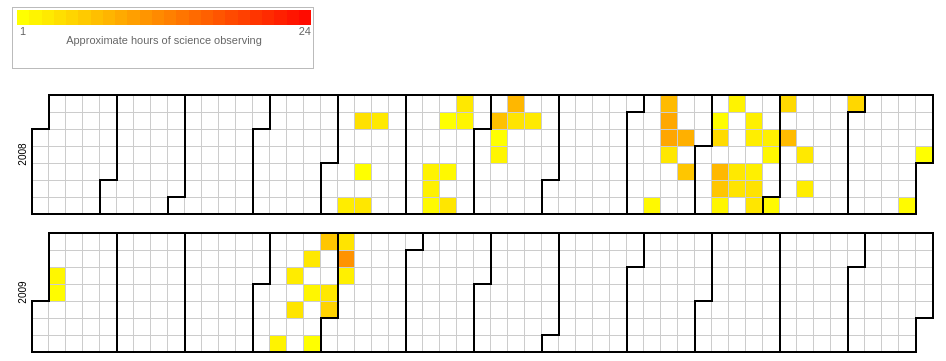
D3 v3 page, settled after 360 driven frames (6 s of simulated time); the page loaded 1 data file(s).



var width = 960,
    height = 136,
    cellSize = 17; // cell size

var day = d3.time.format("%w"),
    week = d3.time.format("%U"),
    percent = d3.format(".1%"),
    format = d3.time.format("%Y-%m-%d");

var color = d3.scale.linear()
            .domain([1, 24])
            .range(["yellow", "red"]);

var svg = d3.select("body").selectAll("svg")
    .data(d3.range(2008, 2010))
  .enter().append("svg")
    .attr("width", width)
    .attr("height", height)
  .append("g")
    .attr("transform", "translate(" + ((width - cellSize * 53) / 2) + "," + (height - cellSize * 7 - 1) + ")");

svg.append("text")
    .attr("transform", "translate(-6," + cellSize * 3.5 + ")rotate(-90)")
    .style("text-anchor", "middle")
    .text(function(d) { return d; });

var rect = svg.selectAll(".day")
    .data(function(d) { return d3.time.days(new Date(d, 0, 1), new Date(d + 1, 0, 1)); })
  .enter().append("rect")
    .attr("class", "day")
    .attr("width", cellSize)
    .attr("height", cellSize)
    .attr("x", function(d) { return week(d) * cellSize; })
    .attr("y", function(d) { return day(d) * cellSize; })
    .datum(format);

rect.append("title")
    .text(function(d) { return d; });

svg.selectAll(".month")
    .data(function(d) { return d3.time.months(new Date(d, 0, 1), new Date(d + 1, 0, 1)); })
  .enter().append("path")
    .attr("class", "month")
    .attr("d", monthPath);

d3.csv("NicolasBonhomme.csv", function(error, csv) {
  var data = d3.nest()
    .key(function(d) { return d.Date; })
    .rollup(function(d) { return d[0].Time; })
    .map(csv);
  rect.filter(function(d) { return d in data; })
      .style("fill", function(d) { return color(data[d]); })
      .attr("class", function(d) { return "day"; })
    .select("title")
      .text(function(d) { return d + ": " + Math.round(data[d]) + " hour(s)"; });
});

function monthPath(t0) {
  // console.log(t0);
  var t1 = new Date(t0.getFullYear(), t0.getMonth() + 1, 0),
      d0 = +day(t0), w0 = +week(t0),
      d1 = +day(t1), w1 = +week(t1);
  return "M" + (w0 + 1) * cellSize + "," + d0 * cellSize
      + "H" + w0 * cellSize + "V" + 7 * cellSize
      + "H" + w1 * cellSize + "V" + (d1 + 1) * cellSize
      + "H" + (w1 + 1) * cellSize + "V" + 0
      + "H" + (w0 + 1) * cellSize + "Z";
}

d3.select(self.frameElement).style("height", "2910px");

colorlegend("#mylegend", color, "linear", {title: "Approximate hours of science observing", boxHeight: 15, boxWidth: 30});


// ── colorlegend.js
/*jshint browser:true, indent:2, globalstrict: true, laxcomma: true, laxbreak: true */
/*global d3:true */

/*
 * colorlegend
 *
 * This script can be used to draw a color legend for a 
 * [d3.js scale](https://github.com/mbostock/d3/wiki/Scales) 
 * on a specified html div element. 
 * [d3.js](http://mbostock.github.com/d3/) is required.
 *
 */

'use strict';

var colorlegend = function (target, scale, type, options) {

  var scaleTypes = ['linear', 'quantile', 'ordinal']
    , found = false
    , opts = options || {}
    , boxWidth = opts.boxWidth || 20        // width of each box (int)
    , boxHeight = opts.boxHeight || 20      // height of each box (int)
    , title = opts.title || null            // draw title (string)
    , fill = opts.fill || false             // fill the element (boolean)
    , linearBoxes = opts.linearBoxes || 24   // number of boxes for linear scales (int)
    , htmlElement = document.getElementById(target.substring(0, 1) === '#' ? target.substring(1, target.length) : target)  // target container element - strip the prefix #
    , w = htmlElement.offsetWidth           // width of container element
    , h = htmlElement.offsetHeight          // height of container element
    , colors = []
    , padding = [2, 4, 10, 4]               // top, right, bottom, left
    , boxSpacing = type === 'ordinal' ? 3 : 0 // spacing between boxes
    , titlePadding = title ? 11 : 0
    , domain = scale.domain()
    , range = scale.range()    
    , i = 0;

  // check for valid input - 'quantize' not included
  for (i = 0 ; i < scaleTypes.length ; i++) {
    if (scaleTypes[i] === type) {
      found = true;
      break;
    }
  }
  if (! found)
    throw new Error('Scale type, ' + type + ', is not suported.');

  
  // setup the colors to use
  if (type === 'quantile') {
    colors = range;
  }
  else if (type === 'ordinal') {
    for (i = 0 ; i < domain.length ; i++) {
      colors[i] = range[i];
    }
  }
  else if (type === 'linear') {
    var min = domain[0];
    var max = domain[domain.length - 1];
    for (i = 0; i < linearBoxes ; i++) {
      colors[i] = scale(min + i * ((max - min) / linearBoxes));
    }
  }
  
  // check the width and height and adjust if necessary to fit in the element
  // use the range if quantile
  if (fill || w < (boxWidth + boxSpacing) * colors.length + padding[1] + padding[3]) {
    boxWidth = (w - padding[1] - padding[3] - (boxSpacing * colors.length)) / colors.length;
  }
  if (fill || h < boxHeight + padding[0] + padding[2] + titlePadding) {  
    boxHeight = h - padding[0] - padding[2] - titlePadding;    
  }
  
  // set up the legend graphics context
  var legend = d3.select(target)
    .append('svg')
      .attr('width', w)
      .attr('height', h)
    .append('g')
      .attr('class', 'colorlegend')
      .attr('transform', 'translate(' + padding[3] + ',' + padding[0] + ')')
      .style('font-size', '11px')
      .style('fill', '#666');
      
  var legendBoxes = legend.selectAll('g.legend')
      .data(colors)
    .enter().append('g');

  // value labels
  legendBoxes.append('text')
      .attr('class', 'colorlegend-labels')
      .attr('dy', '.71em')
      .attr('x', function (d, i) {
        return i * (boxWidth + boxSpacing) + (type !== 'ordinal' ? (boxWidth / 2) : 0);
      })
      .attr('y', function () {
        return boxHeight + 2;
      })
      .style('text-anchor', function () {
        return type === 'ordinal' ? 'start' : 'middle';
      })
      .style('pointer-events', 'none')
      .text(function (d, i) {
        // show label for all ordinal values
        if (type === 'ordinal') {
          return domain[i];
        }
        // show only the first and last for others
        else {
          if (i === 0)
            return domain[0];
          if (i === colors.length - 1) 
            return domain[domain.length - 1];
        }
      });

  // the colors, each color is drawn as a rectangle
  legendBoxes.append('rect')
      .attr('x', function (d, i) { 
        return i * (boxWidth + boxSpacing);
      })
      .attr('width', boxWidth)
      .attr('height', boxHeight)
      .style('fill', function (d, i) { return colors[i]; });
  
  // show a title in center of legend (bottom)
  if (title) {
    legend.append('text')
        .attr('class', 'colorlegend-title')
        .attr('x', (colors.length * (boxWidth / 2)))
        .attr('y', boxHeight + titlePadding)
        .attr('dy', '.71em')
        .style('text-anchor', 'middle')
        .style('pointer-events', 'none')
        .text(title);
  }
    
  return this;
};


### data: NicolasBonhomme.csv
Date, Time
2008-05-10, 2.583
2008-05-12, 3.691
2008-05-15, 0.8517
2008-05-17, 3.173
2008-05-19, 2.99
2008-06-12, 2.039
2008-06-13, 2.222
2008-06-14, 1.429
2008-06-16, 0.4353
2008-06-19, 1.529
2008-06-21, 3.227
2008-06-22, 3.059
2008-06-23, 1.869
2008-07-07, 6.63
2008-07-08, 0.4544
2008-07-09, 1.939
2008-07-13, 7.476
2008-07-14, 3.399
2008-07-21, 2.888
2008-09-13, 1.53
2008-09-14, 7.153
2008-09-15, 8.85
2008-09-16, 9.003
2008-09-17, 3.129
2008-09-23, 8.159
2008-09-25, 6.186
2008-10-06, 1.189
2008-10-07, 4.246
2008-10-09, 7.428
2008-10-10, 6.101
2008-10-11, 1.843
2008-10-12, 2.038
2008-10-16, 3.027
2008-10-17, 3.398
2008-10-20, 2.379
2008-10-21, 2.547
2008-10-23, 2.395
2008-10-24, 3.651
2008-10-25, 3.271
2008-10-28, 2.379
2008-10-29, 1.7
2008-11-01, 1.429
2008-11-02, 4.416
2008-11-04, 7.136
2008-11-12, 3.003
2008-11-14, 2.618
2008-11-30, 4.646
2008-12-27, 1.359
2008-12-31, 0.85
2009-01-06, 1.698
2009-01-07, 1.226
2009-04-11, 2.038
2009-04-14, 2.719
2009-04-16, 3.329
2009-04-20, 3.057
2009-04-22, 1.801
2009-04-25, 0.4247
2009-04-26, 6.106
2009-04-29, 3.077
2009-04-30, 5.01
... 3 more rows